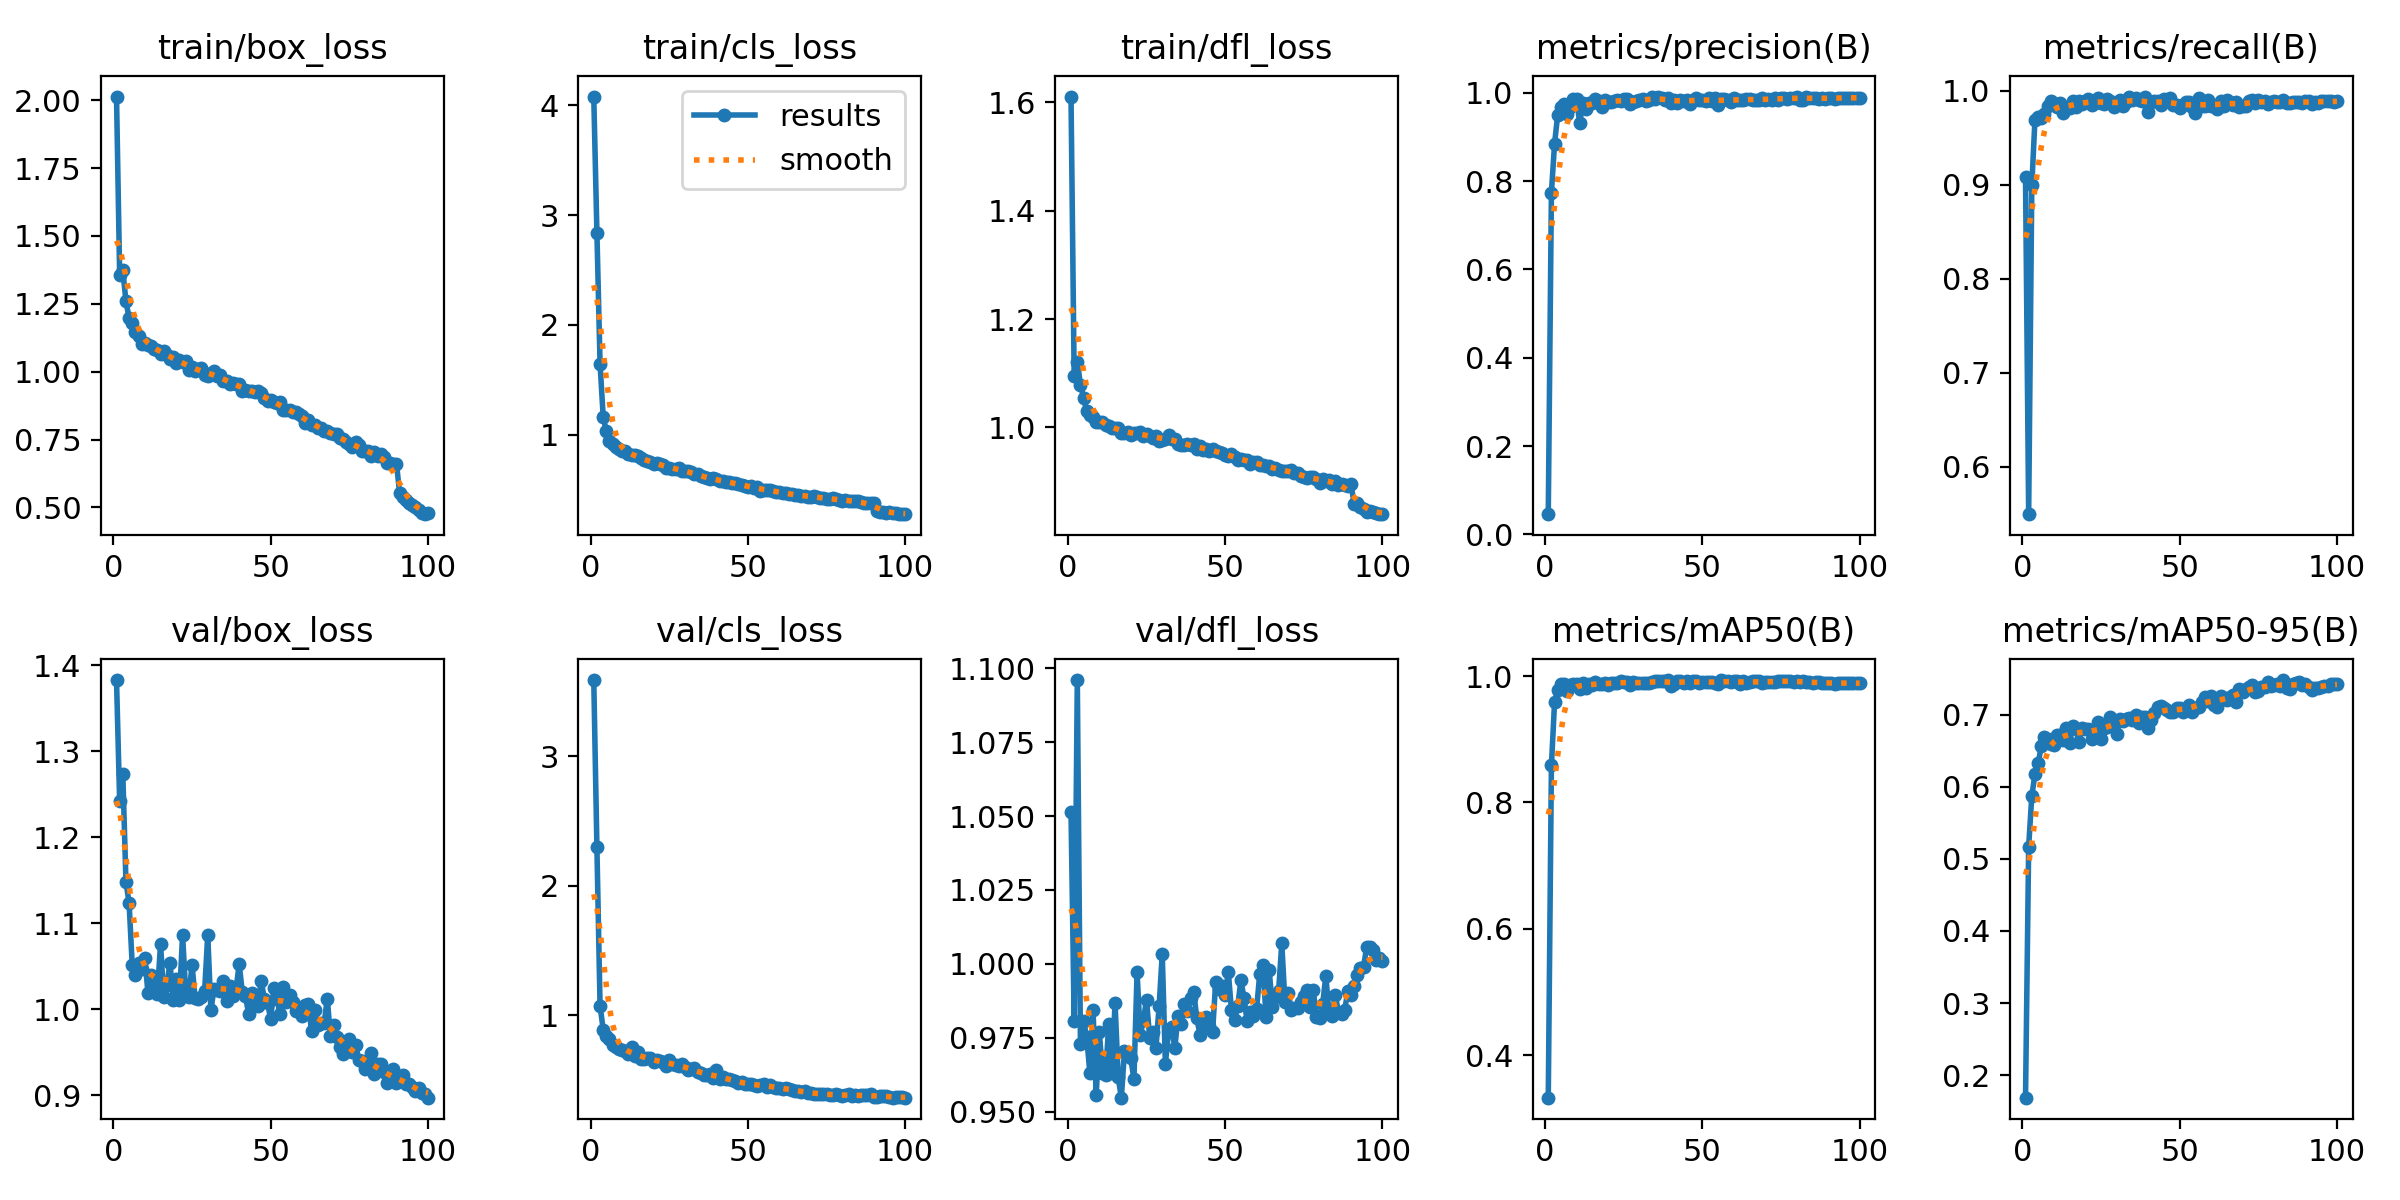

Source data for this figure (header and first rows):
epoch, time, train/box_loss, train/cls_loss, train/dfl_loss, metrics/precision(B), metrics/recall(B), metrics/mAP50(B), metrics/mAP50-95(B), val/box_loss, val/cls_loss, val/dfl_loss, lr/pg0, lr/pg1, lr/pg2
1, 27.54, 2.014, 4.08, 1.611, 0.04562, 0.9083, 0.3327, 0.1686, 1.383, 3.59, 1.051, 0.0002043, 0.0002043, 0.0002043
2, 50.97, 1.355, 2.842, 1.095, 0.7738, 0.5494, 0.8585, 0.5172, 1.242, 2.297, 0.9808, 0.0004086, 0.0004086, 0.0004086
3, 74.23, 1.374, 1.644, 1.121, 0.8844, 0.8991, 0.9586, 0.5876, 1.274, 1.072, 1.096, 0.0006087, 0.0006087, 0.0006087
4, 96.45, 1.259, 1.162, 1.079, 0.9503, 0.9691, 0.9777, 0.6174, 1.148, 0.8875, 0.9727, 0.0006064, 0.0006064, 0.0006064
5, 119, 1.198, 1.03, 1.055, 0.9669, 0.9714, 0.9874, 0.6325, 1.123, 0.8371, 0.9806, 0.0006002, 0.0006002, 0.0006002
6, 140.7, 1.181, 0.9384, 1.03, 0.9749, 0.9713, 0.9882, 0.6561, 1.051, 0.8165, 0.9751, 0.0005941, 0.0005941, 0.0005941
7, 164.4, 1.145, 0.9171, 1.023, 0.953, 0.9748, 0.977, 0.6694, 1.04, 0.7688, 0.9629, 0.0005879, 0.0005879, 0.0005879
8, 188.4, 1.133, 0.8843, 1.019, 0.9684, 0.983, 0.9859, 0.667, 1.054, 0.7498, 0.9843, 0.0005817, 0.0005817, 0.0005817
9, 209.1, 1.102, 0.8674, 1.01, 0.9862, 0.9883, 0.9868, 0.6595, 1.047, 0.7395, 0.9555, 0.0005755, 0.0005755, 0.0005755
10, 229, 1.107, 0.8486, 1.01, 0.9858, 0.9869, 0.9881, 0.6577, 1.06, 0.7288, 0.9768, 0.0005693, 0.0005693, 0.0005693
11, 249.2, 1.1, 0.849, 1.01, 0.9315, 0.9825, 0.9794, 0.6726, 1.019, 0.7189, 0.9631, 0.0005631, 0.0005631, 0.0005631
12, 270.8, 1.095, 0.8241, 1.004, 0.9768, 0.9871, 0.9887, 0.6724, 1.039, 0.6973, 0.9624, 0.0005569, 0.0005569, 0.0005569
13, 293.6, 1.082, 0.8181, 1.002, 0.9623, 0.9762, 0.9819, 0.6649, 1.03, 0.7494, 0.9796, 0.0005508, 0.0005508, 0.0005508
14, 314.4, 1.082, 0.8161, 0.9995, 0.9778, 0.9814, 0.9877, 0.6813, 1.018, 0.6811, 0.9629, 0.0005446, 0.0005446, 0.0005446
15, 334.8, 1.067, 0.802, 0.9987, 0.9771, 0.9811, 0.9861, 0.6603, 1.076, 0.7129, 0.9868, 0.0005384, 0.0005384, 0.0005384
16, 355.1, 1.075, 0.7923, 0.9981, 0.9858, 0.9888, 0.9899, 0.6849, 1.014, 0.6641, 0.9616, 0.0005322, 0.0005322, 0.0005322
17, 375.2, 1.063, 0.768, 0.9891, 0.9816, 0.9823, 0.9878, 0.6803, 1.028, 0.6607, 0.9547, 0.000526, 0.000526, 0.000526
18, 397.8, 1.049, 0.761, 0.9898, 0.9673, 0.9893, 0.988, 0.6617, 1.054, 0.6718, 0.9706, 0.0005198, 0.0005198, 0.0005198
19, 423.7, 1.055, 0.7526, 0.9921, 0.9831, 0.9853, 0.989, 0.6814, 1.011, 0.6668, 0.9689, 0.0005136, 0.0005136, 0.0005136
20, 449.5, 1.032, 0.7355, 0.9858, 0.9797, 0.989, 0.9859, 0.6799, 1.035, 0.6362, 0.9681, 0.0005074, 0.0005074, 0.0005074
21, 476, 1.043, 0.7468, 0.9888, 0.9792, 0.9912, 0.9884, 0.68, 1.011, 0.6525, 0.961, 0.0005012, 0.0005012, 0.0005012
22, 503.8, 1.035, 0.7296, 0.9896, 0.9809, 0.9842, 0.989, 0.6662, 1.087, 0.6444, 0.9972, 0.0004951, 0.0004951, 0.0004951
23, 527.4, 1.039, 0.7203, 0.9924, 0.9838, 0.9869, 0.9896, 0.6795, 1.019, 0.6387, 0.9758, 0.0004889, 0.0004889, 0.0004889
24, 553.4, 1.006, 0.6967, 0.9834, 0.9819, 0.9916, 0.9917, 0.6896, 1.014, 0.6099, 0.9808, 0.0004827, 0.0004827, 0.0004827
25, 575.6, 1.018, 0.6984, 0.9875, 0.9861, 0.9866, 0.9906, 0.6666, 1.052, 0.6498, 0.9878, 0.0004765, 0.0004765, 0.0004765
26, 599.4, 1.002, 0.6919, 0.9838, 0.986, 0.9854, 0.9909, 0.6821, 1.013, 0.6219, 0.975, 0.0004703, 0.0004703, 0.0004703
27, 623.1, 1.008, 0.6898, 0.9806, 0.9752, 0.9909, 0.9866, 0.6829, 1.012, 0.6149, 0.9769, 0.0004641, 0.0004641, 0.0004641
28, 647.3, 1.013, 0.6933, 0.985, 0.979, 0.9892, 0.9911, 0.6963, 1.014, 0.605, 0.9716, 0.0004579, 0.0004579, 0.0004579
29, 671.1, 0.9879, 0.6735, 0.9746, 0.9805, 0.9829, 0.9895, 0.6866, 1.021, 0.619, 0.9856, 0.0004518, 0.0004518, 0.0004518
30, 693.2, 0.9834, 0.6669, 0.9761, 0.9837, 0.9851, 0.9895, 0.6736, 1.086, 0.5991, 1.003, 0.0004456, 0.0004456, 0.0004456
31, 714.2, 0.9948, 0.6663, 0.9793, 0.9851, 0.9899, 0.9888, 0.6939, 0.9987, 0.5777, 0.9662, 0.0004394, 0.0004394, 0.0004394
32, 734.5, 1.001, 0.6588, 0.9859, 0.9804, 0.9831, 0.9895, 0.691, 1.024, 0.5861, 0.9772, 0.0004332, 0.0004332, 0.0004332
33, 755.5, 0.9856, 0.6429, 0.9792, 0.9847, 0.9881, 0.9895, 0.6948, 1.023, 0.5876, 0.9788, 0.000427, 0.000427, 0.000427
34, 776.8, 0.9863, 0.6379, 0.9792, 0.9901, 0.9932, 0.9907, 0.6959, 1.021, 0.5573, 0.9714, 0.0004208, 0.0004208, 0.0004208
35, 798.2, 0.9673, 0.6221, 0.9695, 0.9869, 0.9899, 0.992, 0.6923, 1.033, 0.551, 0.9824, 0.0004146, 0.0004146, 0.0004146
36, 819.8, 0.9651, 0.6157, 0.967, 0.9905, 0.9919, 0.9928, 0.6994, 1.01, 0.5355, 0.9797, 0.0004084, 0.0004084, 0.0004084
37, 842.9, 0.9559, 0.6025, 0.9666, 0.9883, 0.9904, 0.9916, 0.6888, 1.026, 0.5347, 0.9863, 0.0004022, 0.0004022, 0.0004022
38, 866.5, 0.9576, 0.5962, 0.9692, 0.9835, 0.9889, 0.992, 0.6976, 1.016, 0.5476, 0.984, 0.0003961, 0.0003961, 0.0003961
39, 889.9, 0.9532, 0.6018, 0.968, 0.9872, 0.9936, 0.9932, 0.6963, 1.024, 0.5103, 0.9883, 0.0003899, 0.0003899, 0.0003899
40, 913.3, 0.956, 0.5978, 0.9698, 0.9762, 0.9767, 0.9845, 0.6811, 1.052, 0.5723, 0.9904, 0.0003837, 0.0003837, 0.0003837
41, 938, 0.9295, 0.5769, 0.9601, 0.983, 0.9879, 0.9871, 0.6922, 1.019, 0.5084, 0.9815, 0.0003775, 0.0003775, 0.0003775
42, 963.7, 0.9329, 0.5739, 0.9655, 0.9773, 0.9886, 0.9928, 0.7026, 1.016, 0.522, 0.976, 0.0003713, 0.0003713, 0.0003713
43, 988, 0.93, 0.5734, 0.9585, 0.9833, 0.989, 0.9928, 0.7114, 0.9941, 0.5025, 0.9815, 0.0003651, 0.0003651, 0.0003651
44, 1011, 0.9307, 0.5674, 0.9605, 0.9814, 0.9851, 0.9892, 0.7118, 1.019, 0.503, 0.9819, 0.0003589, 0.0003589, 0.0003589
45, 1034, 0.9252, 0.5578, 0.9571, 0.9834, 0.9912, 0.992, 0.71, 1.016, 0.4971, 0.9791, 0.0003527, 0.0003527, 0.0003527
46, 1058, 0.9281, 0.5635, 0.9595, 0.9751, 0.9885, 0.9892, 0.7073, 1.004, 0.4916, 0.977, 0.0003466, 0.0003466, 0.0003466
47, 1082, 0.9203, 0.5507, 0.9568, 0.9827, 0.992, 0.9916, 0.7033, 1.033, 0.4749, 0.9939, 0.0003404, 0.0003404, 0.0003404
48, 1108, 0.9025, 0.539, 0.9537, 0.987, 0.9851, 0.9917, 0.7043, 1.012, 0.4831, 0.9914, 0.0003342, 0.0003342, 0.0003342
49, 1131, 0.8925, 0.5307, 0.9531, 0.9846, 0.9844, 0.9898, 0.7092, 1.008, 0.4686, 0.9926, 0.000328, 0.000328, 0.000328
50, 1155, 0.8959, 0.5283, 0.9489, 0.9831, 0.9813, 0.9907, 0.7096, 0.9885, 0.4638, 0.9894, 0.0003218, 0.0003218, 0.0003218
51, 1179, 0.8875, 0.5308, 0.9478, 0.9804, 0.9846, 0.9904, 0.7033, 1.025, 0.4673, 0.9972, 0.0003156, 0.0003156, 0.0003156
52, 1203, 0.8856, 0.5172, 0.9506, 0.9883, 0.9882, 0.9913, 0.7077, 1.012, 0.4593, 0.9843, 0.0003094, 0.0003094, 0.0003094
53, 1228, 0.8872, 0.5212, 0.9456, 0.9824, 0.9873, 0.991, 0.7131, 0.9944, 0.4489, 0.9811, 0.0003033, 0.0003033, 0.0003033
54, 1252, 0.8596, 0.4916, 0.9401, 0.9885, 0.9823, 0.9884, 0.7045, 1.025, 0.4601, 0.9857, 0.0002971, 0.0002971, 0.0002971
55, 1275, 0.8607, 0.5003, 0.9411, 0.9716, 0.9762, 0.9878, 0.7094, 1.008, 0.4681, 0.9944, 0.0002909, 0.0002909, 0.0002909
56, 1299, 0.8581, 0.4925, 0.9397, 0.9857, 0.9917, 0.9938, 0.7111, 1.017, 0.4447, 0.9884, 0.0002847, 0.0002847, 0.0002847
57, 1322, 0.8525, 0.4995, 0.9391, 0.9848, 0.9839, 0.9926, 0.7172, 1.008, 0.4573, 0.9807, 0.0002785, 0.0002785, 0.0002785
58, 1344, 0.8499, 0.4869, 0.9323, 0.9836, 0.9838, 0.9917, 0.7242, 0.9983, 0.4455, 0.9839, 0.0002723, 0.0002723, 0.0002723
59, 1364, 0.8453, 0.4814, 0.9369, 0.9782, 0.9895, 0.9905, 0.7196, 0.9974, 0.4382, 0.9823, 0.0002661, 0.0002661, 0.0002661
60, 1384, 0.8377, 0.4823, 0.9355, 0.9881, 0.9832, 0.9922, 0.7258, 0.9925, 0.4364, 0.9847, 0.0002599, 0.0002599, 0.0002599
... 40 more rows
